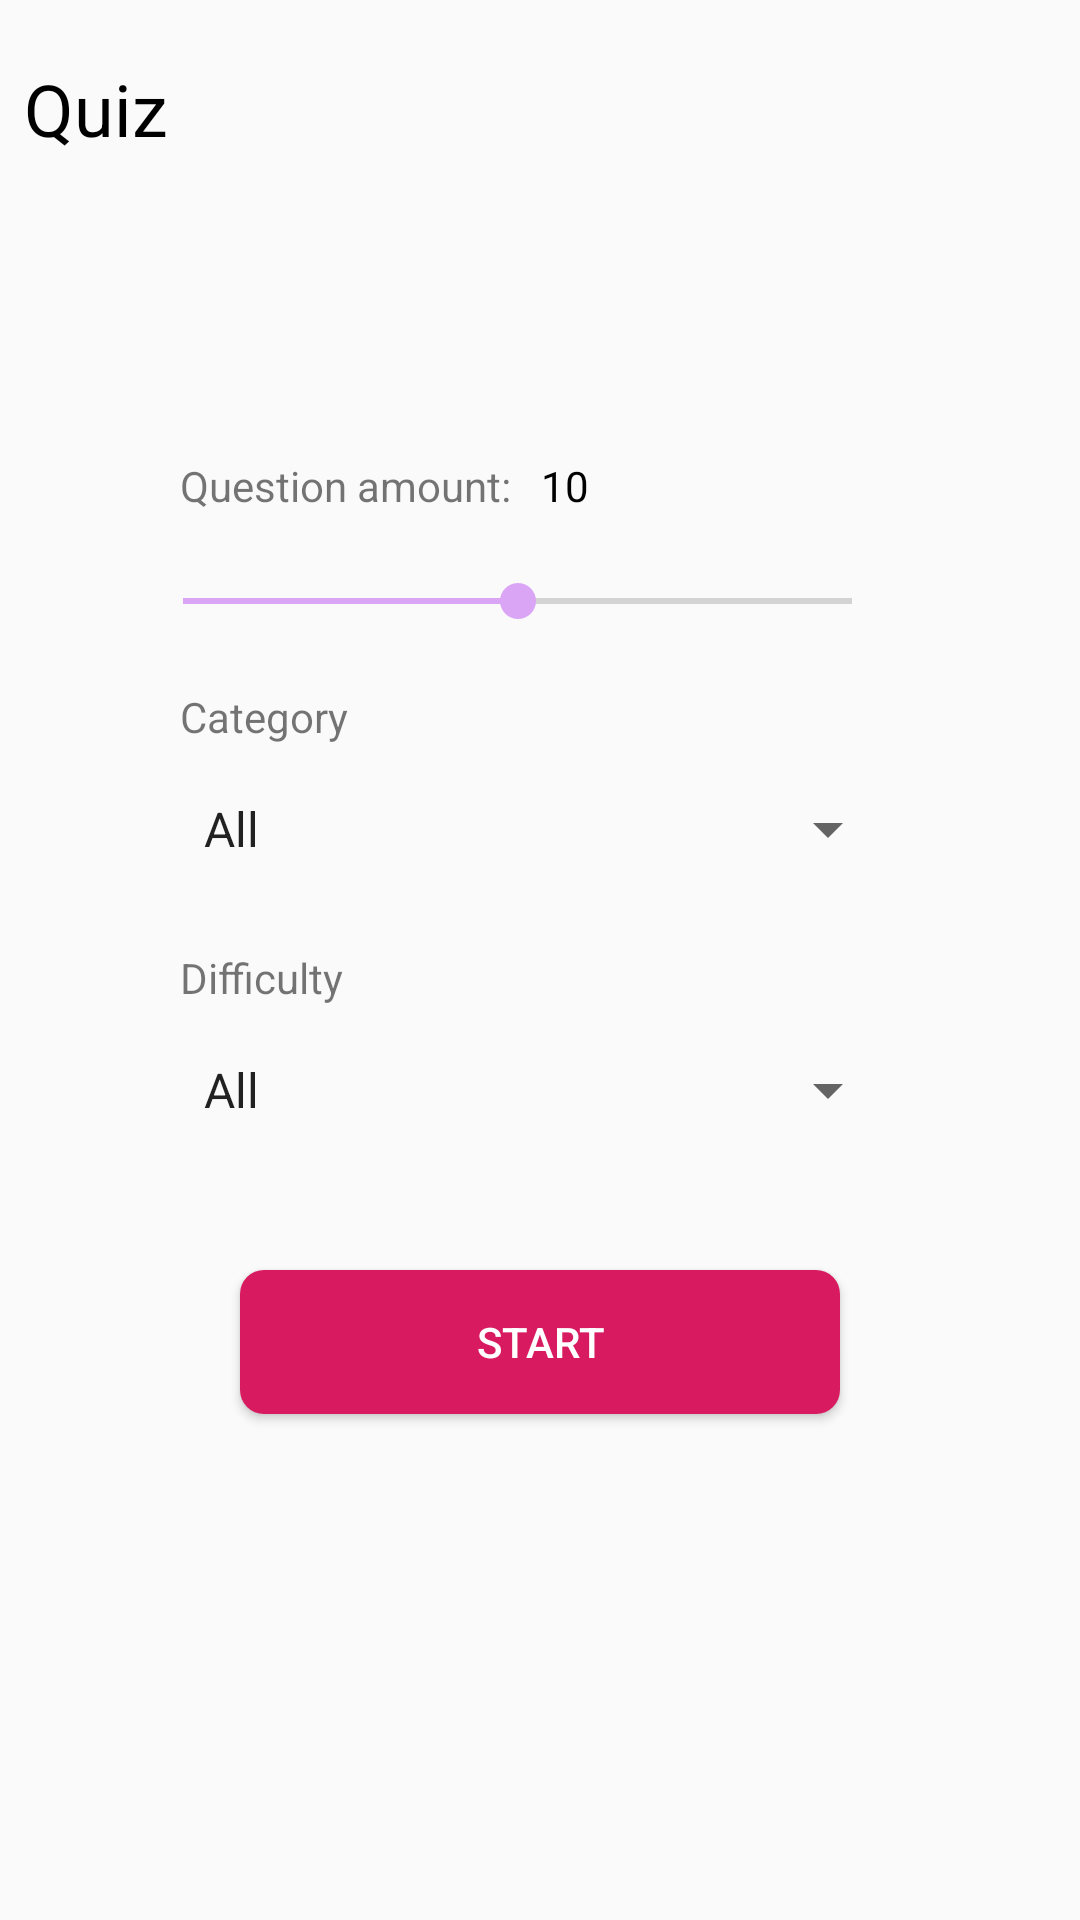

Here is an Android app screen rendered from its layout file. Give the layout XML and the strings, colors and styles it references.
<!-- AndroidManifest.xml: application theme AppTheme -->
<!-- res/layout/main_fragment.xml -->
<?xml version="1.0" encoding="utf-8"?>
<LinearLayout xmlns:android="http://schemas.android.com/apk/res/android"
    xmlns:tools="http://schemas.android.com/tools"
    android:layout_width="match_parent"
    android:layout_height="match_parent"
    android:orientation="vertical"
    tools:context=".main.MainFragment">

    <TextView
        style="@style/TitleText"
        android:layout_width="match_parent"
        android:layout_height="wrap_content"
        android:text="Quiz" />

    <ImageView
        android:layout_width="wrap_content"
        android:layout_height="wrap_content"
        android:layout_marginStart="160sp"
        android:layout_marginTop="80sp"
        android:src="@drawable/ic_ar_tut" />

    <LinearLayout
        android:layout_width="wrap_content"
        android:layout_height="wrap_content"
        android:orientation="horizontal">

    <TextView
        style="@style/SimpleText"
        android:layout_width="wrap_content"
        android:layout_height="wrap_content"
        android:text="Question amount:" />

        <TextView
            android:id="@+id/tvAmount"
            style="@style/SimpleText"
            android:layout_width="wrap_content"
            android:layout_height="wrap_content"
            android:text="10"
            android:textColor="@color/black"
            android:layout_marginStart="10sp"/>

    </LinearLayout>

    <androidx.appcompat.widget.AppCompatSeekBar
        android:id="@+id/seekBar"
        android:layout_width="fill_parent"
        android:layout_height="wrap_content"
        android:layout_marginStart="45sp"
        android:layout_marginTop="20sp"
        android:layout_marginEnd="60sp"
        android:background="@drawable/seekbar_primary"
        android:max="200"
        android:progress="100"

        android:progressTint="@color/purple" />

    <TextView
        style="@style/SimpleText"
        android:layout_width="wrap_content"
        android:layout_height="wrap_content"
        android:text="Category" />

    <Spinner
        android:layout_width="fill_parent"
        android:layout_height="40sp"
        android:layout_marginStart="60sp"
        android:layout_marginTop="8sp"
        android:layout_marginEnd="60sp"
        android:entries="@array/categories" />

    <TextView
        style="@style/SimpleText"
        android:layout_width="wrap_content"
        android:layout_height="wrap_content"
        android:text="Difficulty" />

    <Spinner
        android:layout_width="fill_parent"
        android:layout_height="40sp"
        android:layout_marginStart="60sp"
        android:layout_marginTop="8sp"
        android:layout_marginEnd="60sp"
        android:entries="@array/difficulties" />

    <Button
        android:id="@+id/btn_start"
        android:layout_width="fill_parent"
        android:layout_height="wrap_content"
        android:layout_marginStart="80sp"
        android:layout_marginTop="40sp"
        android:layout_marginEnd="80sp"
        android:background="@drawable/bg_primary_btn"
        android:text="START"
        android:textColor="@color/white" />


</LinearLayout>
<!-- resources referenced by this layout -->
<resources>
  <string-array name="categories">
  
          <item>All</item>
          <item>General Knowledge</item>
          <item>Entertainment: Books</item>
          <item>Entertainment: Film</item>
          <item>Entertainment: Music</item>
          <item>Entertainment: Musical n Theatres</item>
          <item>Entertainment: Television</item>
          <item>Entertainment: Video Games</item>
          <item>Entertainment: Board Games</item>
          <item>Science  Nature</item>
          <item>Science: Computers</item>
          <item>Science: Mathematics</item>
          <item>Mythology</item>
          <item>Sports</item>
  
      </string-array>
  <string-array name="difficulties">
  
          <item>All</item>
          <item>Easy</item>
          <item>Medium</item>
          <item>Hard</item>
  
  
      </string-array>
  <color name="black">#000</color>
  <color name="purple">#DBA5F5</color>
  <color name="white">#fff</color>
  <!-- drawable bg_primary_btn (drawable) -->
  <?xml version="1.0" encoding="utf-8"?>
  <shape xmlns:android="http://schemas.android.com/apk/res/android">
      <solid android:color="@color/colorAccent"/>
       <corners android:radius="8dp"/>
  
  </shape>
  <style name="SimpleText">
          <item name="android:layout_marginTop">20sp</item>
          <item name="android:layout_marginStart">60sp</item>
  
      </style>
  <style name="TitleText" parent="BoldText">
          <item name="android:textSize">24sp</item>
          <item name="android:textColor">@color/black</item>
         <item name="android:layout_marginTop">20sp</item>
          <item name="android:layout_marginStart">8sp</item>
          <item name="android:fontFamily">SF Pro Text</item>
  
      </style>
  <style name="AppTheme" parent="Theme.AppCompat.Light.DarkActionBar">
          
          <item name="colorPrimary">#BE52F2</item>
          <item name="colorPrimaryDark">@color/white</item>
          <item name="colorAccent">#DBA5F5</item>
          <item name="windowActionBar">false</item>
          <item name="windowNoTitle">true</item>
        //
      </style>
  <color name="colorAccent">#D81B60</color>
  <style name="BoldText">
          <item name="android:fontFamily">SF Pro Text</item>
      </style>
</resources>
